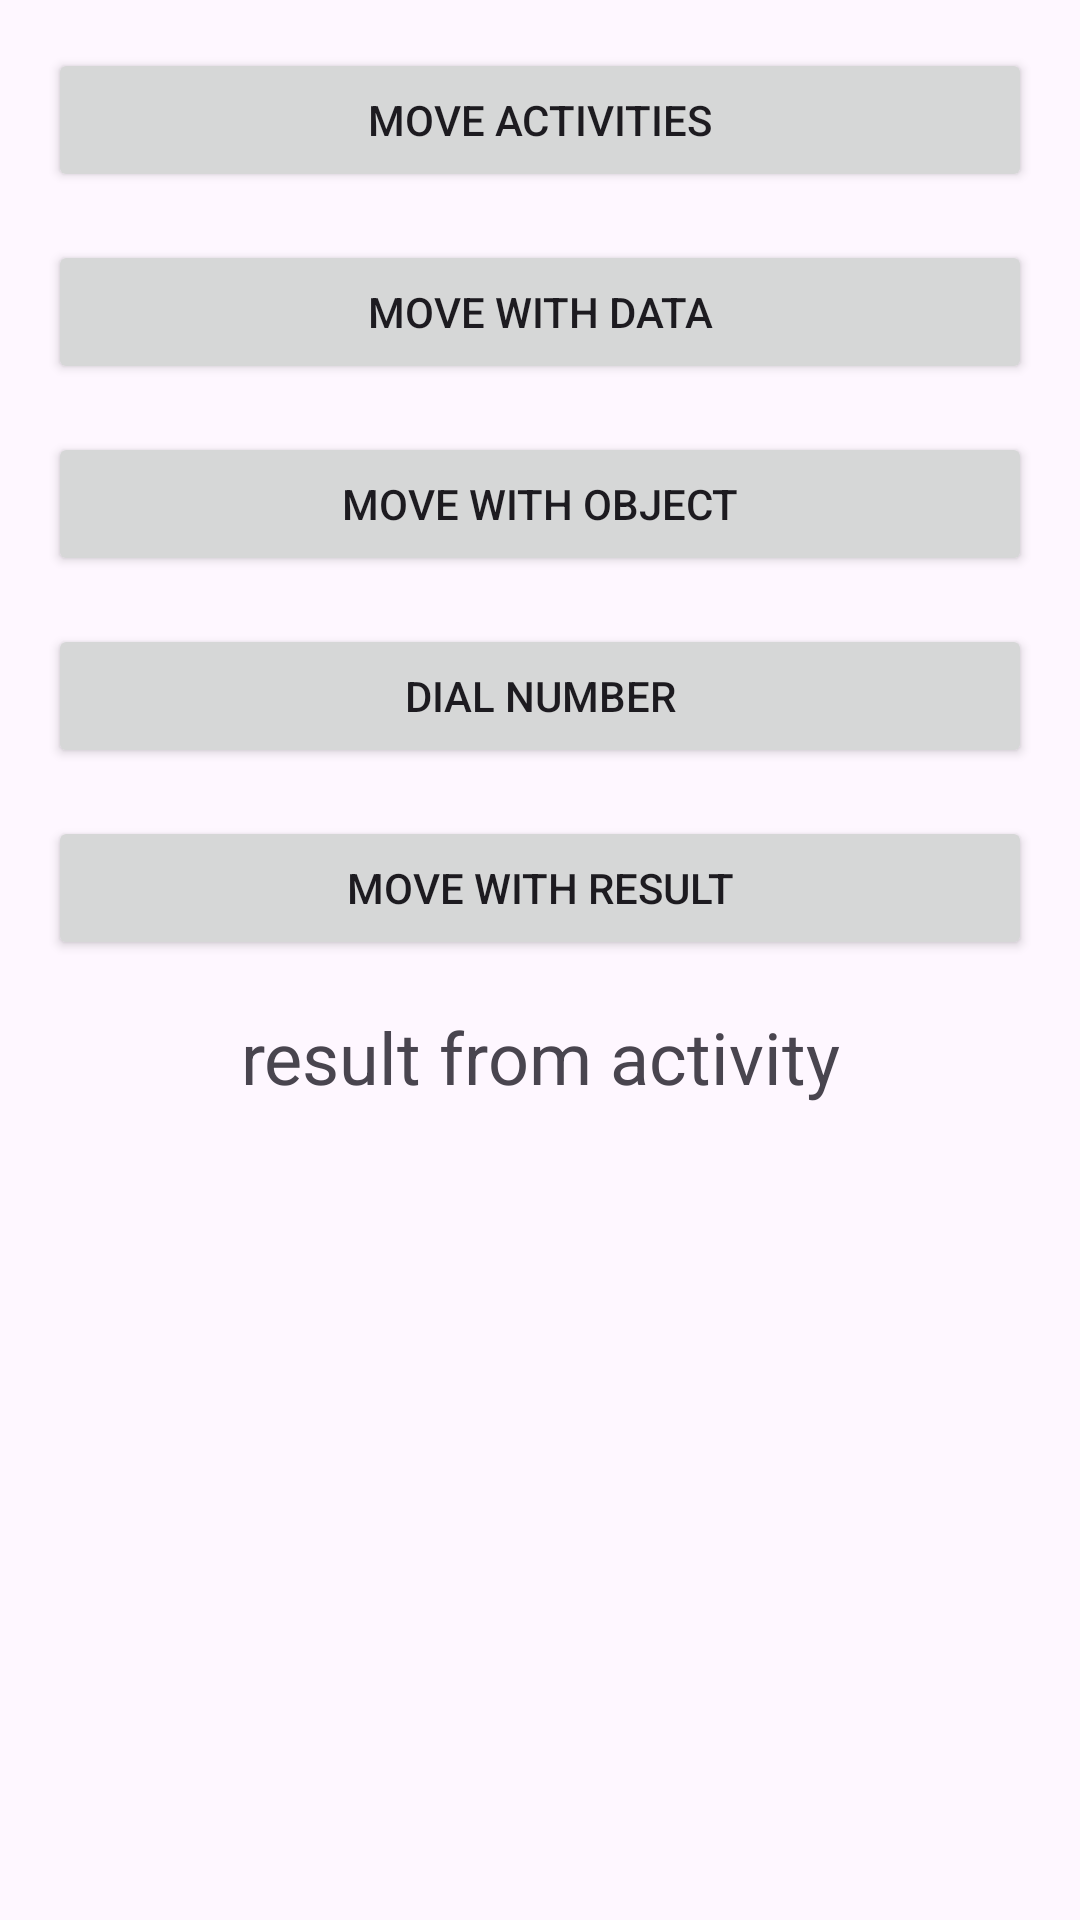

Here is an Android app screen rendered from its layout file. Give the layout XML and the strings, colors and styles it references.
<!-- AndroidManifest.xml: application theme Theme.IntentMas -->
<!-- res/layout/activity_main.xml -->
<?xml version="1.0" encoding="utf-8"?>
<LinearLayout xmlns:android="http://schemas.android.com/apk/res/android"
    xmlns:app="http://schemas.android.com/apk/res-auto"
    xmlns:tools="http://schemas.android.com/tools"
    android:layout_width="match_parent"
    android:layout_height="match_parent"
    android:orientation="vertical"
    android:padding="16dp"
    tools:context=".MainActivity">

    <Button
        android:id="@+id/btn_move_activities"
        android:layout_width="match_parent"
        android:layout_height="wrap_content"
        android:layout_marginBottom="16dp"
        android:text="@string/move_activities" />

    <Button
        android:id="@+id/btn_move_activity_data"
        android:layout_width="match_parent"
        android:layout_height="wrap_content"
        android:layout_marginBottom="16dp"
        android:text="@string/move_with_data" />

    <Button
        android:id="@+id/btn_move_activity_object"
        android:layout_width="match_parent"
        android:layout_height="wrap_content"
        android:layout_marginBottom="16dp"
        android:text="@string/move_with_object1" />

    <Button
        android:id="@+id/btn_dial_number"
        android:layout_width="match_parent"
        android:layout_height="wrap_content"
        android:text="@string/dial_number"
        android:layout_marginBottom="16dp"/>

    <Button
        android:id="@+id/btn_move_for_result"
        android:layout_width="match_parent"
        android:layout_height="wrap_content"
        android:text="@string/move_with_result"
        android:layout_marginBottom="16dp"/>
    
    <TextView
        android:id="@+id/tv_result"
        android:layout_width="match_parent"
        android:layout_height="wrap_content"
        android:textSize="24sp"
        android:gravity="center"
        android:text="@string/result_from_activity"/>
</LinearLayout>
<!-- resources referenced by this layout -->
<resources>
  <string name="dial_number">Dial Number</string>
  <string name="move_activities">Move activities</string>
  <string name="move_with_data">Move With data</string>
  <string name="move_with_object1">Move with object</string>
  <string name="move_with_result">move with result</string>
  <string name="result_from_activity">result from activity</string>
  <style name="Theme.IntentMas" parent="Base.Theme.IntentMas" />
  <style name="Base.Theme.IntentMas" parent="Theme.Material3.DayNight.NoActionBar">
          
          
      </style>
</resources>
